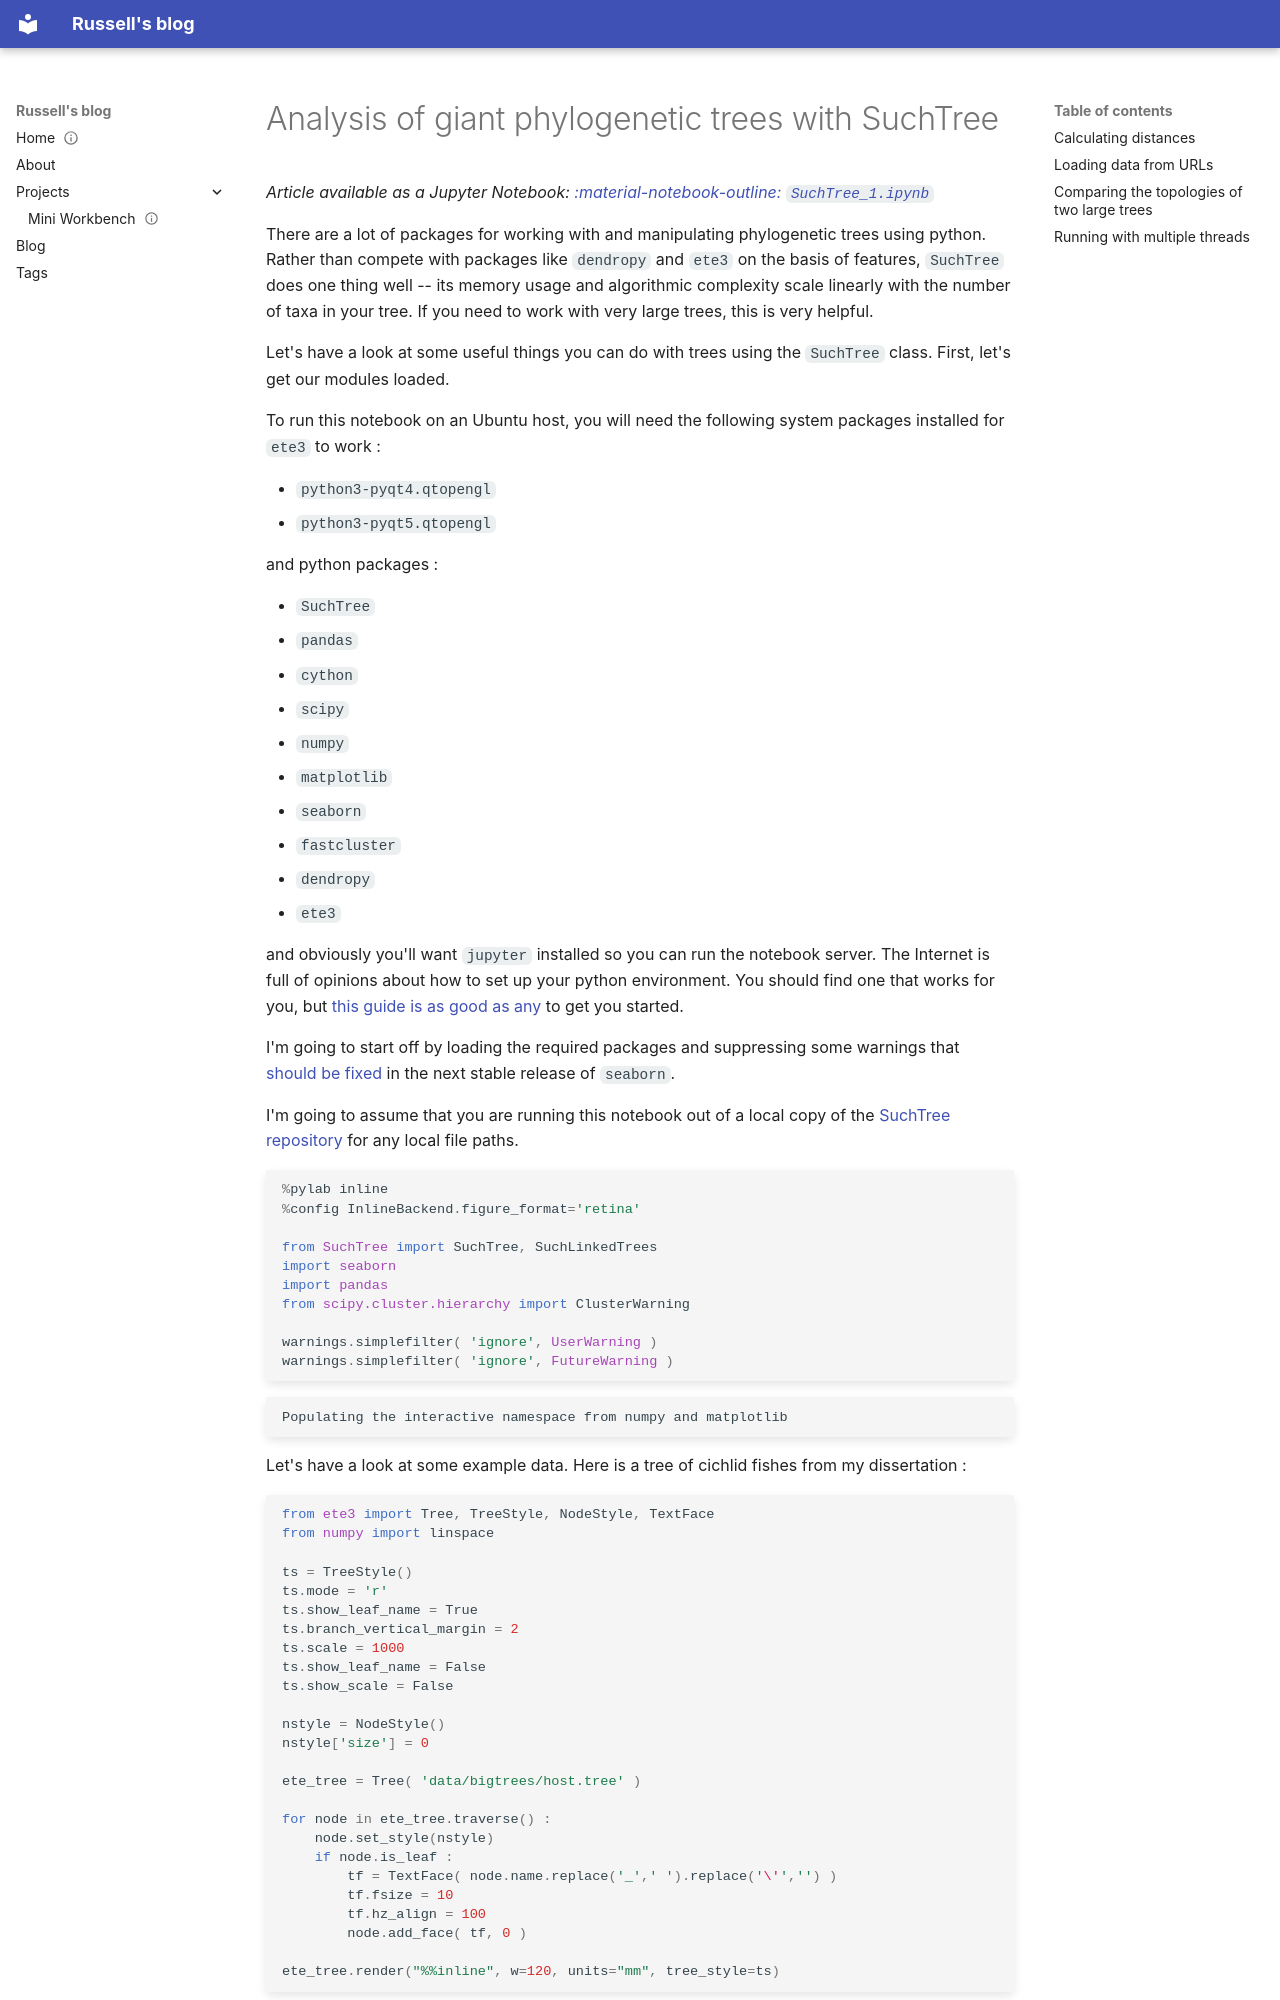

repository: ryneches/vort.org · page: blog/posts/SuchTree_1/index.html · generator: mkdocs

---
authors:
- ryneches
date: 2018-06-21
description: A quick introduction to SuchTree, a python library for working with extremely
  large phylogenetic trees.
tags:
- python
- biology
- trees
- microbiology
- science
- phylogenetics
title: Analysis of giant phylogenetic trees with SuchTree
---

*Article available as a Jupyter Notebook: [:material-notebook-outline: `SuchTree_1.ipynb`](../../assets/notebooks/SuchTree_1.ipynb){ download="SuchTree_1.ipynb" }*

There are a lot of packages for working with and manipulating phylogenetic trees
using python. Rather than compete with packages like `dendropy` and `ete3` on the
basis of features, `SuchTree` does one thing well -- its memory usage and algorithmic
complexity scale linearly with the number of taxa in your tree. If you need to work with
very large trees, this is very helpful.

Let's have a look at some useful things you can do with trees using the `SuchTree`
class. First, let's get our modules loaded.

To run this notebook on an Ubuntu host, you will need the following system
packages installed for `ete3` to work :

* `python3-pyqt4.qtopengl`
* `python3-pyqt5.qtopengl`

and python packages :

* `SuchTree`
* `pandas`
* `cython`
* `scipy`
* `numpy`
* `matplotlib`
* `seaborn`
* `fastcluster`
* `dendropy`
* `ete3`

and obviously you'll want `jupyter` installed so you can run the notebook server. The
Internet is full of opinions about how to set up your python environment. You
should find one that works for you, but [this guide is as good as any](https://medium.com/@henriquebastos/the-definitive-guide-to-setup-my-python-workspace-628d68552e14) to get you started.

I'm going to start off by loading the required packages and suppressing some warnings
that [should be fixed](https://github.com/mwaskom/seaborn/issues/1392) in the next
stable release of `seaborn`.

I'm going to assume that you are running this notebook out of a local copy of the 
[SuchTree repository](https://github.com/ryneches/SuchTree/) for any local file paths.

<!-- more -->

```python
%pylab inline
%config InlineBackend.figure_format='retina'

from SuchTree import SuchTree, SuchLinkedTrees
import seaborn
import pandas
from scipy.cluster.hierarchy import ClusterWarning

warnings.simplefilter( 'ignore', UserWarning )
warnings.simplefilter( 'ignore', FutureWarning )
```

```
Populating the interactive namespace from numpy and matplotlib
```
